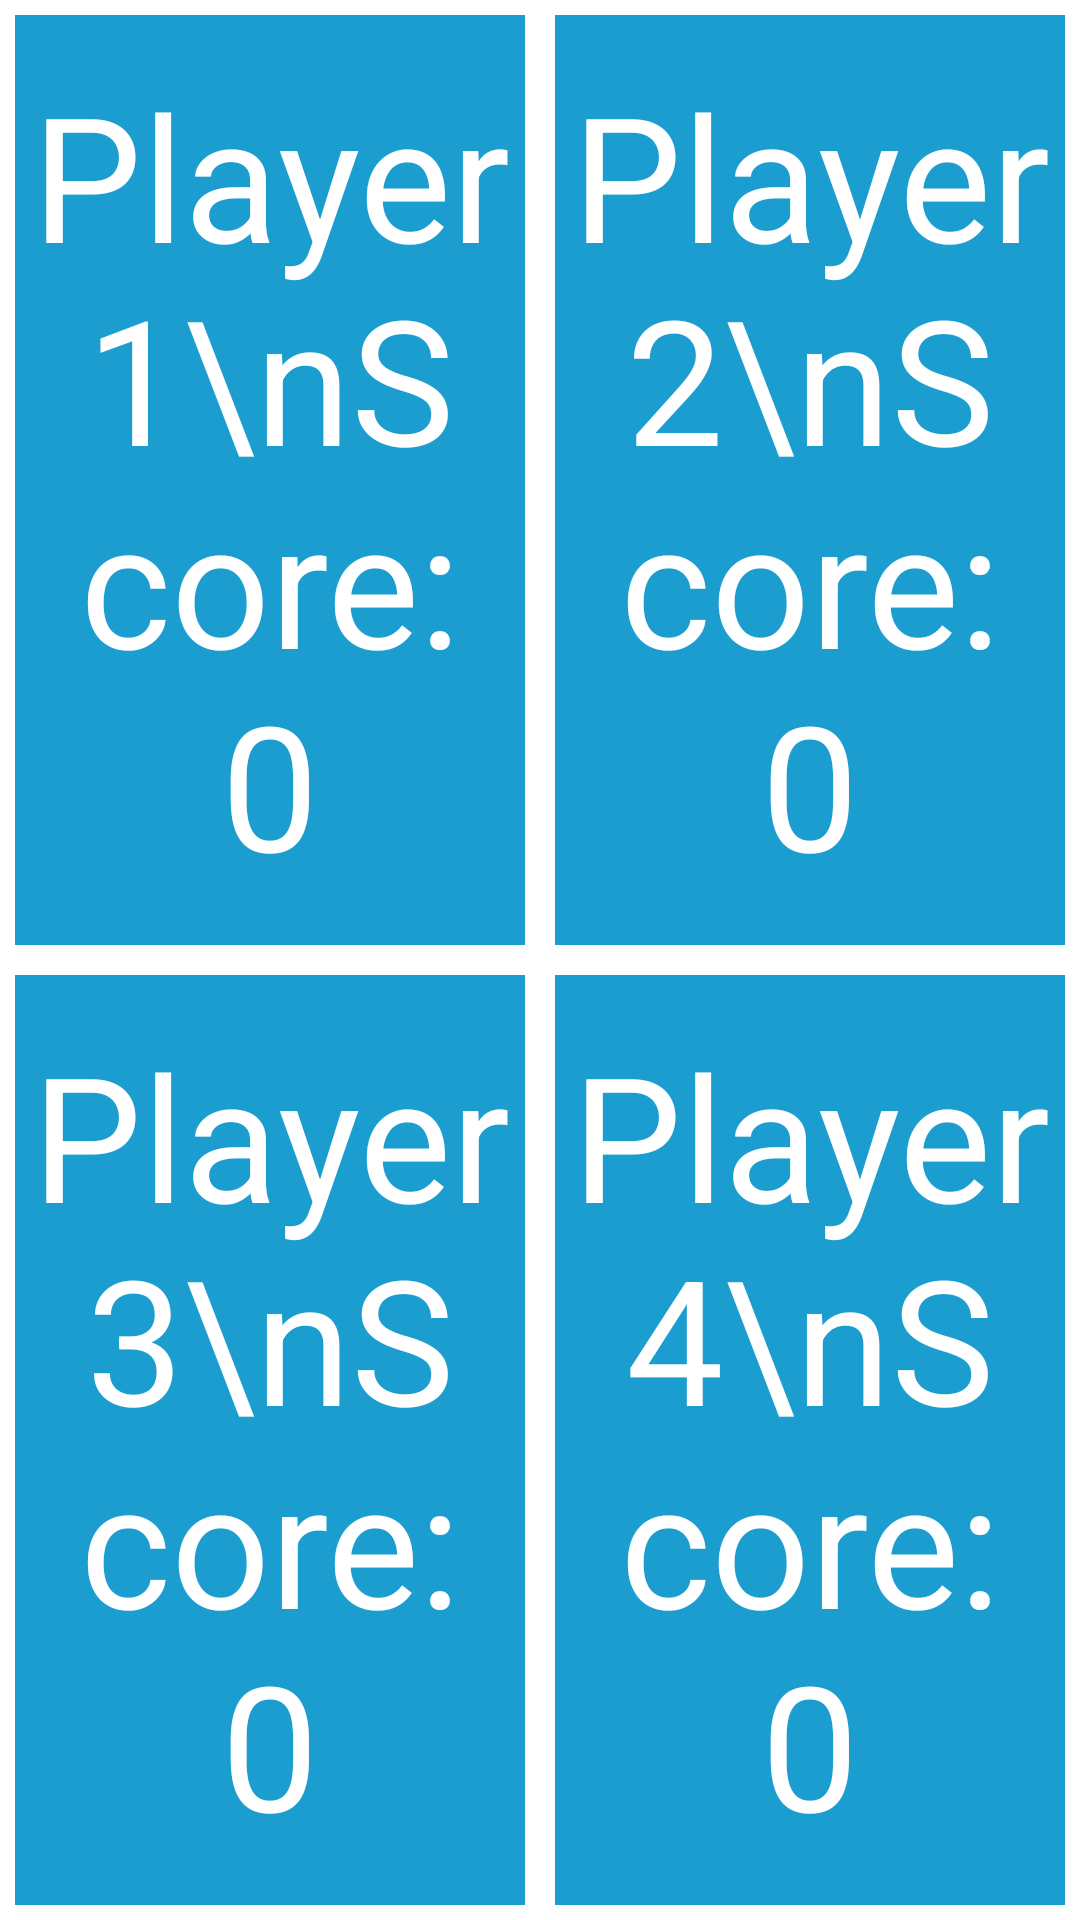

The Android layout XML behind this screen, and the referenced resources:
<!-- AndroidManifest.xml: application theme AppTheme -->
<!-- res/layout/score_layout.xml -->
<?xml version="1.0" encoding="utf-8"?>
<TableLayout xmlns:android="http://schemas.android.com/apk/res/android"
    android:layout_width="match_parent"
    android:layout_height="match_parent"
    android:layout_margin="10dp"
    android:background="#1B9DCF">
    <TableRow
        android:layout_width="match_parent"
        android:layout_height="match_parent"
        android:layout_weight="1">

        <LinearLayout
            android:layout_width="match_parent"
            android:layout_height="match_parent"
            android:orientation="horizontal"
            android:background="@drawable/border"
            android:layout_weight="1">

            <TextView
                android:id="@+id/p1_score_text"
                android:layout_width="match_parent"
                android:gravity="center"
                android:layout_height="match_parent"
                android:text="Player 1\nScore: 0"
                android:autoSizeMaxTextSize="64sp"
                android:autoSizeMinTextSize="24sp"
                android:autoSizeStepGranularity="2sp"
                android:autoSizeTextType="uniform"
                android:textColor="#FFFFFF" />
        </LinearLayout>

        <LinearLayout
            android:layout_width="match_parent"
            android:layout_height="match_parent"
            android:orientation="horizontal"
            android:background="@drawable/border"
            android:layout_weight="1">
            <TextView
                android:id="@+id/p2_score_text"
                android:layout_width="match_parent"
                android:gravity="center"
                android:layout_height="match_parent"
                android:text="Player 2\nScore: 0"
                android:autoSizeMaxTextSize="64sp"
                android:autoSizeMinTextSize="24sp"
                android:autoSizeStepGranularity="2sp"
                android:autoSizeTextType="uniform"
                android:textColor="#FFFFFF" />
        </LinearLayout>

    </TableRow>

    <TableRow
        android:layout_width="match_parent"
        android:layout_height="match_parent"
        android:layout_weight="1">

        <LinearLayout
            android:layout_width="match_parent"
            android:layout_height="match_parent"
            android:orientation="horizontal"
            android:background="@drawable/border"
            android:layout_weight="1">

            <TextView
                android:id="@+id/p3_score_text"
                android:layout_width="match_parent"
                android:gravity="center"
                android:layout_height="match_parent"
                android:text="Player 3\nScore: 0"
                android:autoSizeMaxTextSize="64sp"
                android:autoSizeMinTextSize="24sp"
                android:autoSizeStepGranularity="2sp"
                android:autoSizeTextType="uniform"
                android:textColor="#FFFFFF" />
        </LinearLayout>

        <LinearLayout
            android:layout_width="match_parent"
            android:layout_height="match_parent"
            android:orientation="horizontal"
            android:background="@drawable/border"
            android:layout_weight="1">
            <TextView
                android:id="@+id/p4_score_text"
                android:layout_width="match_parent"
                android:gravity="center"
                android:layout_height="match_parent"
                android:text="Player 4\nScore: 0"
                android:autoSizeMaxTextSize="64sp"
                android:autoSizeMinTextSize="24sp"
                android:autoSizeStepGranularity="2sp"
                android:autoSizeTextType="uniform"
                android:textColor="#FFFFFF" />
        </LinearLayout>
    </TableRow>

</TableLayout>
<!-- resources referenced by this layout -->
<resources>
  <!-- drawable border (drawable) -->
  <?xml version="1.0" encoding="UTF-8"?>
  <shape xmlns:android="http://schemas.android.com/apk/res/android" android:shape="rectangle">
      <padding android:left="10dp" android:right="10dp" android:top="10dp" android:bottom="10dp"/>
      <stroke android:width="5dp" android:color="#FFFFFF"/>
  </shape>
  <style name="AppTheme" parent="Theme.AppCompat.Light.NoActionBar">
          
          <item name="colorPrimary">@color/colorPrimary</item>
          <item name="colorPrimaryDark">@color/colorPrimaryDark</item>
          <item name="colorAccent">@color/colorAccent</item>
      </style>
  <!-- not gathered from this repository: default colours our renderer supplied (Android Studio template values) -->
  <color name="colorPrimary">#FF6200EE</color>
  <color name="colorPrimaryDark">#FF3700B3</color>
  <color name="colorAccent">#FF03DAC5</color>
</resources>
